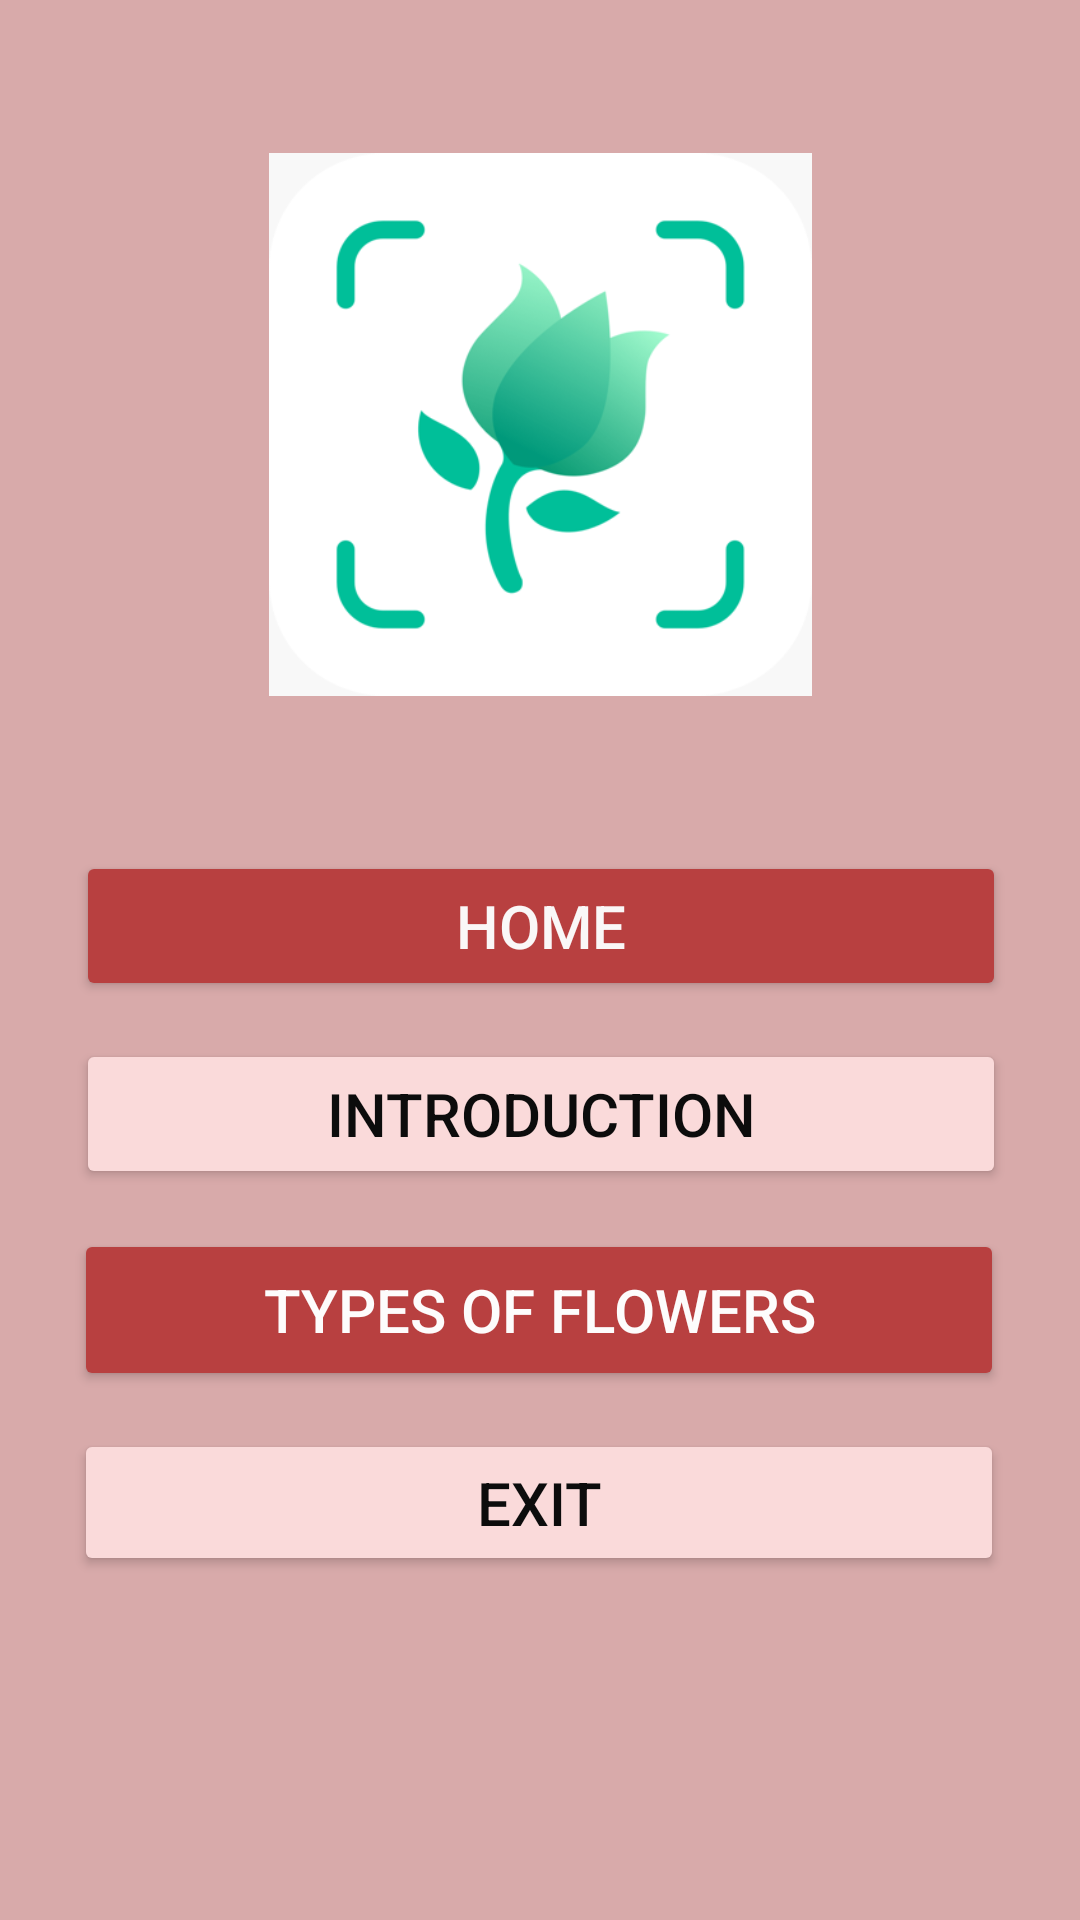

This screen was rendered from an Android layout file. Write that file and the resources it references.
<!-- AndroidManifest.xml: application theme Theme.S56485_FlowersIdentification -->
<!-- res/layout/activity_menu_page.xml -->
<?xml version="1.0" encoding="utf-8"?>
<androidx.constraintlayout.widget.ConstraintLayout xmlns:android="http://schemas.android.com/apk/res/android"
    xmlns:app="http://schemas.android.com/apk/res-auto"
    xmlns:tools="http://schemas.android.com/tools"
    android:layout_width="match_parent"
    android:layout_height="match_parent"
    android:background="#D8AAAA"
    tools:context=".MenuPage">

    <Button
        android:id="@+id/btnExit"
        android:layout_width="310dp"
        android:layout_height="49dp"
        android:backgroundTint="#FADADA"
        android:text="EXIT"
        android:textColor="#0C0C0C"
        android:textSize="20sp"
        app:layout_constraintBottom_toBottomOf="parent"
        app:layout_constraintEnd_toEndOf="parent"
        app:layout_constraintHorizontal_bias="0.495"
        app:layout_constraintStart_toStartOf="parent"
        app:layout_constraintTop_toTopOf="parent"
        app:layout_constraintVertical_bias="0.806"
        app:rippleColor="#E4DDDD" />

    <Button
        android:id="@+id/btnFlowers"
        android:layout_width="310dp"
        android:layout_height="54dp"
        android:backgroundTint="#B84040"
        android:onClick="quitApp"
        android:text="TYPES OF FLOWERS"
        android:textColor="#FDFCFC"
        android:textSize="20sp"
        app:layout_constraintBottom_toBottomOf="parent"
        app:layout_constraintEnd_toEndOf="parent"
        app:layout_constraintHorizontal_bias="0.495"
        app:layout_constraintStart_toStartOf="parent"
        app:layout_constraintTop_toTopOf="parent"
        app:layout_constraintVertical_bias="0.699"
        app:rippleColor="#E4DDDD"
        tools:ignore="OnClick" />

    <Button
        android:id="@+id/btnIntro"
        android:layout_width="310dp"
        android:layout_height="50dp"
        android:backgroundTint="#FADADA"
        android:text="INTRODUCTION"
        android:textColor="#0C0C0C"
        android:textSize="20sp"
        app:layout_constraintBottom_toBottomOf="parent"
        app:layout_constraintEnd_toEndOf="parent"
        app:layout_constraintHorizontal_bias="0.504"
        app:layout_constraintStart_toStartOf="parent"
        app:layout_constraintTop_toTopOf="parent"
        app:layout_constraintVertical_bias="0.587"
        app:rippleColor="#E4DDDD" />

    <Button
        android:id="@+id/btnHome"
        android:layout_width="310dp"
        android:layout_height="50dp"
        android:backgroundTint="#B84040"
        android:text="HOME"
        android:textColor="#FAF7F7"
        android:textSize="20sp"
        app:layout_constraintBottom_toBottomOf="parent"
        app:layout_constraintEnd_toEndOf="parent"
        app:layout_constraintHorizontal_bias="0.504"
        app:layout_constraintStart_toStartOf="parent"
        app:layout_constraintTop_toTopOf="parent"
        app:layout_constraintVertical_bias="0.481"
        app:rippleColor="#E4DDDD" />

    <ImageView
        android:id="@+id/imageView2"
        android:layout_width="263dp"
        android:layout_height="181dp"
        app:layout_constraintBottom_toBottomOf="parent"
        app:layout_constraintEnd_toEndOf="parent"
        app:layout_constraintStart_toStartOf="parent"
        app:layout_constraintTop_toTopOf="parent"
        app:layout_constraintVertical_bias="0.111"
        app:srcCompat="@drawable/logo" />

</androidx.constraintlayout.widget.ConstraintLayout>
<!-- resources referenced by this layout -->
<resources>
  <!-- drawable logo: png bitmap (drawable, 56781 bytes) -->
  <style name="Theme.S56485_FlowersIdentification" parent="Theme.MaterialComponents.DayNight.DarkActionBar">
          
          <item name="colorPrimary">@color/purple_500</item>
          <item name="colorPrimaryVariant">@color/purple_700</item>
          <item name="colorOnPrimary">@color/white</item>
          
          <item name="colorSecondary">@color/teal_200</item>
          <item name="colorSecondaryVariant">@color/teal_700</item>
          <item name="colorOnSecondary">@color/black</item>
          
          <item name="android:statusBarColor" tools:targetApi="l">?attr/colorPrimaryVariant</item>
          
      </style>
  <color name="purple_500">#CC5151</color>
  <color name="purple_700">#B84040</color>
  <color name="white">#FFFFFFFF</color>
  <color name="teal_200">#FF03DAC5</color>
  <color name="teal_700">#FF018786</color>
  <color name="black">#FF000000</color>
</resources>
